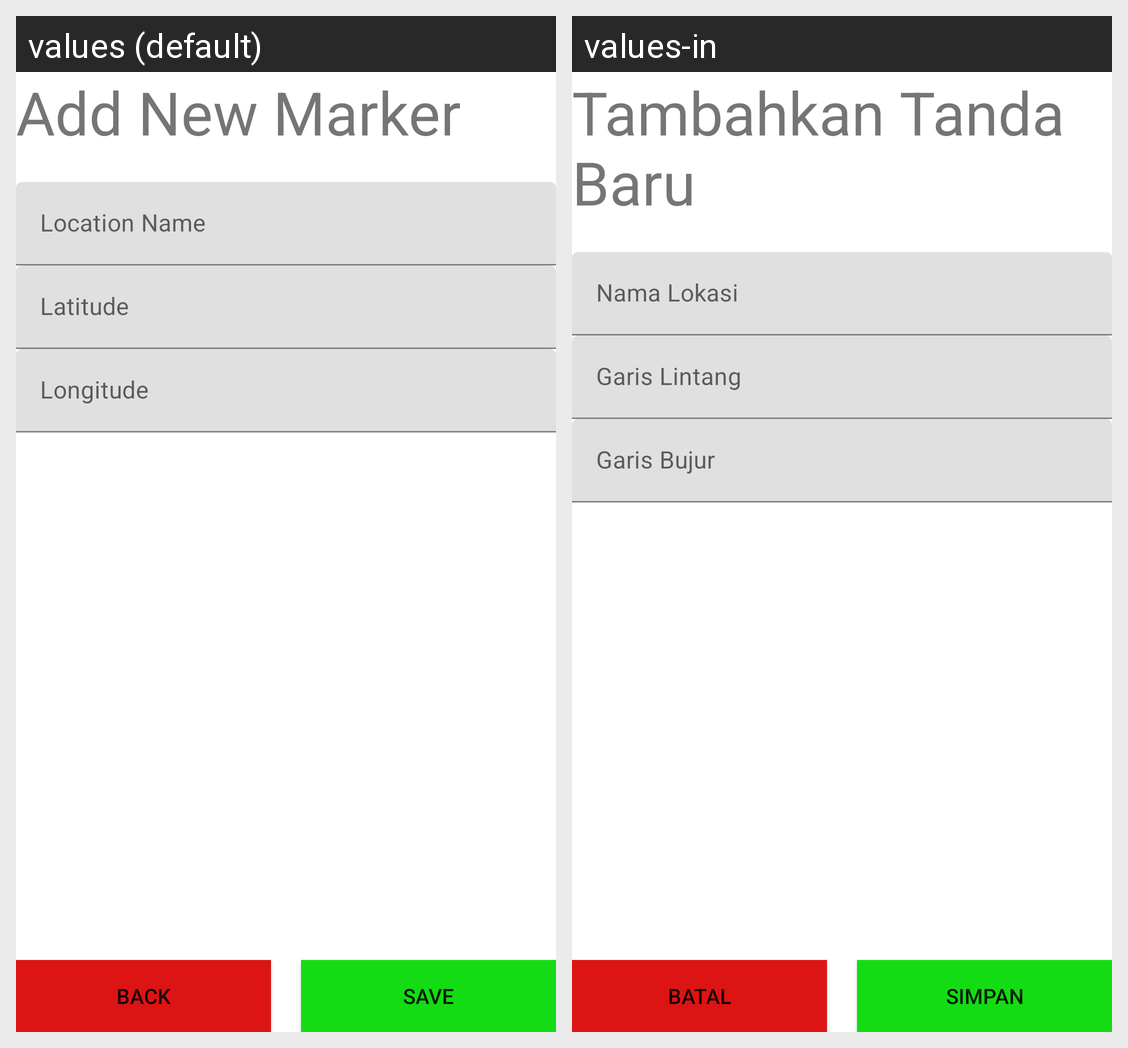

Translations of the strings shown on this Android screen, per locale in the grid:
Android screen res/layout/add_item.xml rendered under 2 locales, left to right: values (default), values-in. Device: Nexus 5 (rendered at 1080×1920; each locale shown at half size, 540×960, under a caption strip naming it); theme Theme.UTS_LocationSaver.NoActionBar.
Strings drawn on this screen, with the default value and each locale's value (text and hints the layout hard-codes, and strings that could not be matched under every locale, appear in the picture but are not listed):

title_addItem
  values: Add New Marker
  values-in: Tambahkan Tanda Baru

hint_title
  values: Location Name
  values-in: Nama Lokasi

hint_Latitude
  values: Latitude
  values-in: Garis Lintang

hint_longitude
  values: Longitude
  values-in: Garis Bujur

btn_cancel
  values: Back
  values-in: Batal

btn_save
  values: Save
  values-in: Simpan
